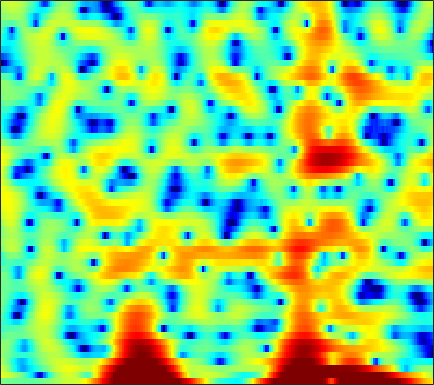

Data behind this chart, as committed beside it:
-0.19365, -0.29755, -0.42763, -0.535, -0.60595, -0.70215, -0.7856, -0.84275, -0.90911, -0.96561, -1.0244, -1.0758, -1.1477, -1.2081, -1.2264, -1.2253, -1.1696, -1.0865, -0.92089, -0.70679, -0.43644, -0.20045, 0.12782, 0.45503
3.87, 3.633, 3.267, 2.848, 2.496, 1.985, 1.425, 0.9699, 0.3068, -0.432, -1.266, -1.975, -3.076, -4.423, -5.668, -7.794, -10.73, -13.68, -17.06, -13.92, -9.535, -7.009, -4.421, -2.442
2.948, 2.369, 1.458, 0.3715, -0.5643, -1.975, -3.567, -4.837, -6.481, -7.717, -8.132, -7.867, -7.057, -6.095, -5.397, -4.548, -3.786, -3.242, -2.524, -1.789, -1.023, -0.4323, 0.3561, 1.124
1.713, 1.146, 0.2595, -0.7827, -1.664, -2.966, -4.376, -5.448, -6.707, -7.457, -7.43, -6.947, -5.944, -4.801, -3.96, -2.913, -1.97, -1.325, -0.5488, 0.1459, 0.7631, 1.178, 1.669, 2.086
0.8564, 0.553, 0.07368, -0.4711, -0.9099, -1.509, -2.093, -2.493, -2.93, -3.207, -3.293, -3.227, -2.968, -2.543, -2.139, -1.537, -0.9008, -0.4273, 0.1708, 0.7128, 1.182, 1.474, 1.777, 1.972
0.8088, 0.6986, 0.3877, -0.1149, -0.6264, -1.506, -2.626, -3.636, -5.203, -6.89, -8.225, -8.462, -7.451, -5.63, -4.199, -2.47, -1.007, -0.0903, 0.9089, 1.681, 2.25, 2.547, 2.783, 2.84
0.129, 0.3025, 0.3325, 0.1233, -0.191, -0.8343, -1.745, -2.622, -4.057, -5.689, -7.054, -7.324, -6.297, -4.414, -2.963, -1.25, 0.1494, 1.004, 1.892, 2.516, 2.898, 3.031, 3.01, 2.769
-1.709, -1.306, -0.9328, -0.7229, -0.6574, -0.6608, -0.7344, -0.8144, -0.9177, -0.9581, -0.8778, -0.7227, -0.3841, 0.08443, 0.4893, 1.049, 1.571, 1.907, 2.252, 2.453, 2.475, 2.362, 2.032, 1.476
-2.867, -2.52, -2.213, -2.038, -1.959, -1.892, -1.821, -1.731, -1.53, -1.221, -0.8078, -0.4439, 0.08597, 0.637, 1.043, 1.55, 1.988, 2.251, 2.492, 2.594, 2.537, 2.38, 2.009, 1.446
-2.669, -2.792, -3.179, -3.789, -4.361, -5.198, -5.919, -6.182, -5.947, -5.069, -3.826, -2.816, -1.494, -0.2854, 0.5191, 1.445, 2.198, 2.644, 3.074, 3.314, 3.361, 3.269, 2.974, 2.478
-1.564, -2.177, -3.328, -4.969, -6.626, -9.687, -14.66, -21.95, -21.6, -12.88, -8.461, -6.132, -3.67, -1.67, -0.4002, 1.023, 2.173, 2.865, 3.566, 4.01, 4.204, 4.189, 3.945, 3.434
-0.6081, -1.239, -2.334, -3.724, -4.922, -6.654, -8.376, -9.455, -10.29, -10.25, -9.249, -7.959, -5.83, -3.639, -2.106, -0.2913, 1.207, 2.123, 3.082, 3.743, 4.114, 4.2, 4.085, 3.7
-0.177, -0.6531, -1.484, -2.555, -3.543, -5.129, -7.145, -9.087, -12.81, -19.92, -23, -15.03, -9.216, -5.498, -3.414, -1.242, 0.4314, 1.417, 2.426, 3.131, 3.567, 3.724, 3.721, 3.501
-0.3074, -0.5301, -0.9574, -1.515, -2.033, -2.815, -3.668, -4.304, -5.025, -5.382, -5.219, -4.701, -3.616, -2.345, -1.38, -0.1877, 0.8341, 1.473, 2.135, 2.577, 2.819, 2.882, 2.8, 2.547
-0.6503, -0.6668, -0.7843, -0.9991, -1.2, -1.475, -1.719, -1.853, -1.898, -1.796, -1.527, -1.2, -0.6237, 0.004594, 0.4833, 1.094, 1.61, 1.918, 2.201, 2.315, 2.231, 2.062, 1.692, 1.179
-0.7333, -0.6377, -0.6931, -0.9309, -1.178, -1.574, -1.924, -2.082, -2.068, -1.735, -1.101, -0.5187, 0.3014, 1.114, 1.669, 2.284, 2.729, 2.925, 2.993, 2.831, 2.417, 1.919, 1.018, -0.142
-0.4369, -0.3257, -0.5247, -1.145, -1.937, -3.484, -5.664, -7.534, -8.953, -7.175, -4.172, -2.187, -0.09889, 1.502, 2.443, 3.379, 4.002, 4.268, 4.342, 4.088, 3.502, 2.78, 1.405, -0.6257
-1.499, -1.353, -1.439, -1.939, -2.644, -4.047, -5.988, -7.63, -8.832, -7.397, -4.763, -2.996, -1.026, 0.532, 1.44, 2.387, 3.053, 3.398, 3.64, 3.591, 3.267, 2.84, 2.007, 0.9167
-3.212, -2.664, -2.174, -1.943, -1.921, -2.056, -2.321, -2.518, -2.67, -2.596, -2.308, -2.036, -1.552, -0.9571, -0.4777, 0.1963, 0.8624, 1.305, 1.801, 2.144, 2.271, 2.254, 2.063, 1.743
-3.821, -2.454, -1.149, -0.328, 0.05699, 0.2659, 0.2092, 0.007219, -0.4397, -1.109, -2.031, -2.773, -3.79, -4.439, -4.307, -3.263, -1.727, -0.6077, 0.6361, 1.594, 2.211, 2.464, 2.546, 2.365
-0.8437, 0.1715, 1.246, 1.984, 2.31, 2.447, 2.288, 1.951, 1.182, -0.05822, -1.879, -3.808, -7.854, -15.62, -17.56, -8.526, -3.937, -1.7, 0.3787, 1.704, 2.513, 2.809, 2.853, 2.462
0.5371, 1.045, 1.592, 2.008, 2.169, 2.227, 2.031, 1.734, 1.123, 0.3295, -0.6534, -1.466, -2.389, -2.986, -3.04, -2.499, -1.535, -0.7645, 0.2173, 0.9865, 1.475, 1.632, 1.574, 1.166
-0.1374, 0.4238, 1.039, 1.445, 1.62, 1.663, 1.472, 1.197, 0.6675, 0.03656, -0.6672, -1.158, -1.638, -1.922, -1.904, -1.671, -1.206, -0.7705, -0.2107, 0.3159, 0.6935, 0.8711, 0.9009, 0.7517
-0.7608, 0.2575, 1.276, 1.898, 2.145, 2.144, 1.838, 1.393, 0.5392, -0.6526, -2.015, -3.112, -4.448, -5.001, -4.794, -3.87, -2.687, -1.809, -0.7738, 0.0171, 0.6066, 0.9158, 1.155, 1.192
0.4826, 1.535, 2.543, 3.137, 3.321, 3.225, 2.746, 2.107, 0.8674, -0.9646, -3.58, -6.442, -12.82, -32.62, -14.53, -8.017, -4.659, -3.043, -1.494, -0.4748, 0.1933, 0.4941, 0.7444, 0.7962
2.349, 2.949, 3.531, 3.853, 3.901, 3.738, 3.268, 2.719, 1.723, 0.4575, -1.09, -2.251, -3.728, -4.528, -4.598, -4.137, -3.415, -2.871, -2.33, -1.937, -1.776, -1.78, -1.958, -2.236
3.345, 3.722, 4.068, 4.217, 4.204, 4.003, 3.604, 3.187, 2.473, 1.619, 0.6891, -0.03584, -0.9655, -1.8, -2.364, -2.943, -3.434, -3.722, -4.041, -4.363, -4.723, -5.071, -5.83, -6.99
3.903, 4.206, 4.444, 4.5, 4.431, 4.175, 3.768, 3.36, 2.693, 1.899, 0.9823, 0.194, -0.8978, -2.166, -3.156, -4.581, -6.012, -7.011, -7.905, -8.265, -8.157, -8.062, -8.121, -8.781
4.199, 4.383, 4.455, 4.342, 4.151, 3.771, 3.263, 2.802, 2.101, 1.282, 0.3294, -0.4813, -1.76, -3.291, -4.708, -7.184, -10.63, -14.65, -23.49, -18.28, -12.47, -9.998, -7.864, -6.515
4.085, 4.007, 3.729, 3.262, 2.814, 2.151, 1.418, 0.8666, 0.1407, -0.6041, -1.337, -1.913, -2.813, -3.806, -4.702, -6.074, -7.568, -8.678, -9.433, -8.986, -7.493, -6.163, -4.523, -3.087
3.616, 3.144, 2.265, 1.143, 0.1729, -1.236, -2.553, -3.383, -4.176, -4.577, -4.776, -4.876, -4.9, -4.991, -4.98, -4.952, -4.852, -4.665, -4.289, -3.639, -2.818, -2.114, -1.072, -0.07418
3.325, 2.479, 0.9488, -1.14, -3.188, -6.691, -11.06, -13.92, -13.82, -11.73, -10.4, -9.767, -9.048, -8.232, -7.468, -6.329, -5.182, -4.327, -3.266, -2.239, -1.239, -0.5012, 0.4525, 1.394
3.848, 3.04, 1.548, -0.5514, -2.554, -5.838, -9.704, -12.14, -13.05, -12.9, -13.7, -15.26, -18.45, -16.71, -13.15, -9.516, -6.872, -5.481, -3.993, -2.896, -1.866, -1.093, -0.07654, 1.03
4.808, 4.352, 3.409, 2.179, 1.121, -0.4901, -2.119, -3.3, -4.873, -6.492, -8.216, -9.9, -11.37, -11.03, -9.622, -7.637, -6.224, -5.601, -5.352, -5.535, -5.799, -5.474, -4.043, -1.988
4.678, 4.439, 3.951, 3.292, 2.686, 1.829, 0.8869, 0.2048, -0.7127, -1.547, -2.335, -2.762, -3.241, -3.401, -3.506, -3.546, -3.872, -4.358, -5.78, -8.431, -14.15, -21.2, -11.53, -5.563
3.152, 2.993, 2.669, 2.202, 1.79, 1.23, 0.6904, 0.3098, -0.09524, -0.4026, -0.661, -0.7268, -0.8295, -0.8896, -0.9222, -1.05, -1.278, -1.575, -2.108, -2.732, -3.159, -3.165, -2.531, -1.513
0.9175, 0.6742, 0.1229, -0.5614, -1.095, -1.806, -2.306, -2.527, -2.54, -2.321, -1.864, -1.539, -0.9937, -0.5248, -0.1743, 0.1844, 0.4789, 0.6242, 0.794, 0.9023, 1.041, 1.166, 1.379, 1.57
-1.571, -2.158, -3.283, -4.789, -6.162, -8.14, -9.852, -10.2, -9.245, -7.448, -5.607, -4.399, -2.95, -1.701, -0.9079, 0.0295, 0.8001, 1.312, 1.869, 2.336, 2.688, 2.9, 3.068, 3.137
-3.48, -4.315, -5.777, -7.922, -10.09, -14.25, -20.94, -23.95, -17.04, -12.48, -9.366, -7.474, -5.41, -3.608, -2.442, -1.06, 0.117, 0.8784, 1.738, 2.446, 2.998, 3.311, 3.597, 3.73
-4.009, -4.651, -5.791, -7.276, -8.566, -10.48, -12.19, -13.04, -13.46, -12.91, -11.34, -9.8, -7.56, -5.395, -3.967, -2.252, -0.7935, 0.1232, 1.194, 2.069, 2.795, 3.216, 3.667, 3.929
-3.62, -3.813, -4.452, -5.409, -6.408, -8.071, -10.33, -12.55, -17.26, -25.14, -18.95, -13.66, -9.447, -6.474, -4.829, -3.025, -1.598, -0.6752, 0.4183, 1.385, 2.244, 2.82, 3.467, 3.944
-2.994, -2.656, -2.573, -2.929, -3.456, -4.499, -5.879, -7.102, -8.759, -9.713, -9.198, -8.109, -6.517, -5.154, -4.307, -3.568, -2.983, -2.514, -1.784, -0.757, 0.4294, 1.363, 2.464, 3.383
-1.855, -1.264, -0.7773, -0.6625, -0.7398, -1.049, -1.52, -1.922, -2.407, -2.751, -2.999, -3.11, -3.247, -3.629, -4.121, -5.298, -7.128, -8.885, -9.917, -7.487, -4.071, -1.978, 0.2507, 1.9
-0.5036, -0.1056, 0.2132, 0.3667, 0.369, 0.2727, 0.07328, -0.1167, -0.3835, -0.6763, -0.992, -1.282, -1.807, -2.581, -3.481, -5.076, -7.424, -9.674, -11.37, -8.873, -5.534, -3.463, -1.336, 0.2901
0.282, 0.4283, 0.4849, 0.4377, 0.3237, 0.1117, -0.1144, -0.2717, -0.4563, -0.59, -0.6485, -0.6902, -0.8322, -1.059, -1.328, -1.83, -2.396, -2.784, -3.048, -3.029, -2.718, -2.392, -1.849, -1.195
0.619, 0.5466, 0.3838, 0.05036, -0.2897, -0.8851, -1.558, -2.011, -2.355, -2.174, -1.552, -0.9274, -0.08916, 0.5612, 0.929, 1.149, 1.122, 0.9625, 0.5133, -0.2443, -1.377, -2.567, -4.481, -5.927
-1.22, -1.395, -1.663, -2.098, -2.63, -3.793, -5.851, -8.286, -12.62, -11.43, -6.311, -3.418, -0.6912, 1.14, 2.08, 2.909, 3.278, 3.277, 2.878, 2.008, 0.4985, -1.2, -4.42, -8.117
-8.552, -8.636, -8.158, -7.43, -7.11, -7.16, -7.821, -8.68, -9.51, -8.518, -5.904, -3.88, -1.535, 0.2565, 1.256, 2.236, 2.817, 3.011, 2.997, 2.698, 2.155, 1.671, 1.04, 0.6679
-27.69, -26.22, -15.9, -11.7, -9.82, -8.143, -6.98, -6.291, -5.385, -4.351, -3.168, -2.232, -0.9808, 0.1368, 0.8525, 1.625, 2.18, 2.451, 2.653, 2.683, 2.588, 2.473, 2.274, 2.101
-11.23, -11.24, -10.44, -9.129, -8.095, -6.817, -5.67, -4.862, -3.861, -2.884, -1.92, -1.224, -0.3432, 0.461, 0.9994, 1.588, 2.045, 2.304, 2.524, 2.614, 2.594, 2.512, 2.34, 2.108
-6.562, -6.652, -6.556, -6.22, -5.827, -5.176, -4.409, -3.784, -2.908, -2.019, -1.149, -0.5319, 0.2236, 0.8996, 1.341, 1.837, 2.219, 2.43, 2.599, 2.649, 2.571, 2.424, 2.135, 1.725
-4.315, -4.614, -4.937, -5.136, -5.137, -4.85, -4.221, -3.575, -2.567, -1.537, -0.5793, 0.07706, 0.8369, 1.463, 1.852, 2.291, 2.624, 2.801, 2.95, 2.973, 2.845, 2.638, 2.171, 1.478
-2.97, -3.666, -4.955, -6.589, -7.8, -8.339, -6.938, -5.251, -3.102, -1.371, -0.06653, 0.6725, 1.394, 1.884, 2.157, 2.45, 2.721, 2.926, 3.182, 3.359, 3.392, 3.278, 2.856, 2.065
-1.808, -2.505, -4.206, -7.205, -10.79, -15.07, -9.474, -5.869, -2.735, -0.8071, 0.3147, 0.7266, 0.8552, 0.6217, 0.3208, -0.02675, 0.01912, 0.4105, 1.225, 2.115, 2.835, 3.175, 3.346, 3.117
-0.948, -0.8927, -1.135, -1.594, -1.901, -1.971, -1.546, -1.009, -0.3152, 0.128, 0.1293, -0.2323, -1.306, -3.256, -5.56, -10.2, -13.21, -9.427, -4.84, -1.891, 0.05217, 1.069, 1.998, 2.534
-0.3233, 0.1574, 0.5786, 0.8275, 0.9408, 1.046, 1.118, 1.134, 1.045, 0.7558, 0.1737, -0.4929, -1.781, -3.58, -5.245, -7.495, -8.435, -7.655, -5.745, -3.895, -2.354, -1.38, -0.3121, 0.5757
0.5415, 1.075, 1.601, 1.955, 2.123, 2.226, 2.205, 2.1, 1.843, 1.418, 0.8161, 0.2363, -0.6899, -1.749, -2.57, -3.618, -4.467, -4.93, -5.27, -5.272, -4.896, -4.339, -3.29, -2.094
1.504, 1.923, 2.344, 2.617, 2.735, 2.782, 2.704, 2.569, 2.287, 1.891, 1.374, 0.8997, 0.1467, -0.7552, -1.54, -2.754, -4.227, -5.584, -7.848, -10.66, -12.71, -11.69, -8.384, -5.408
